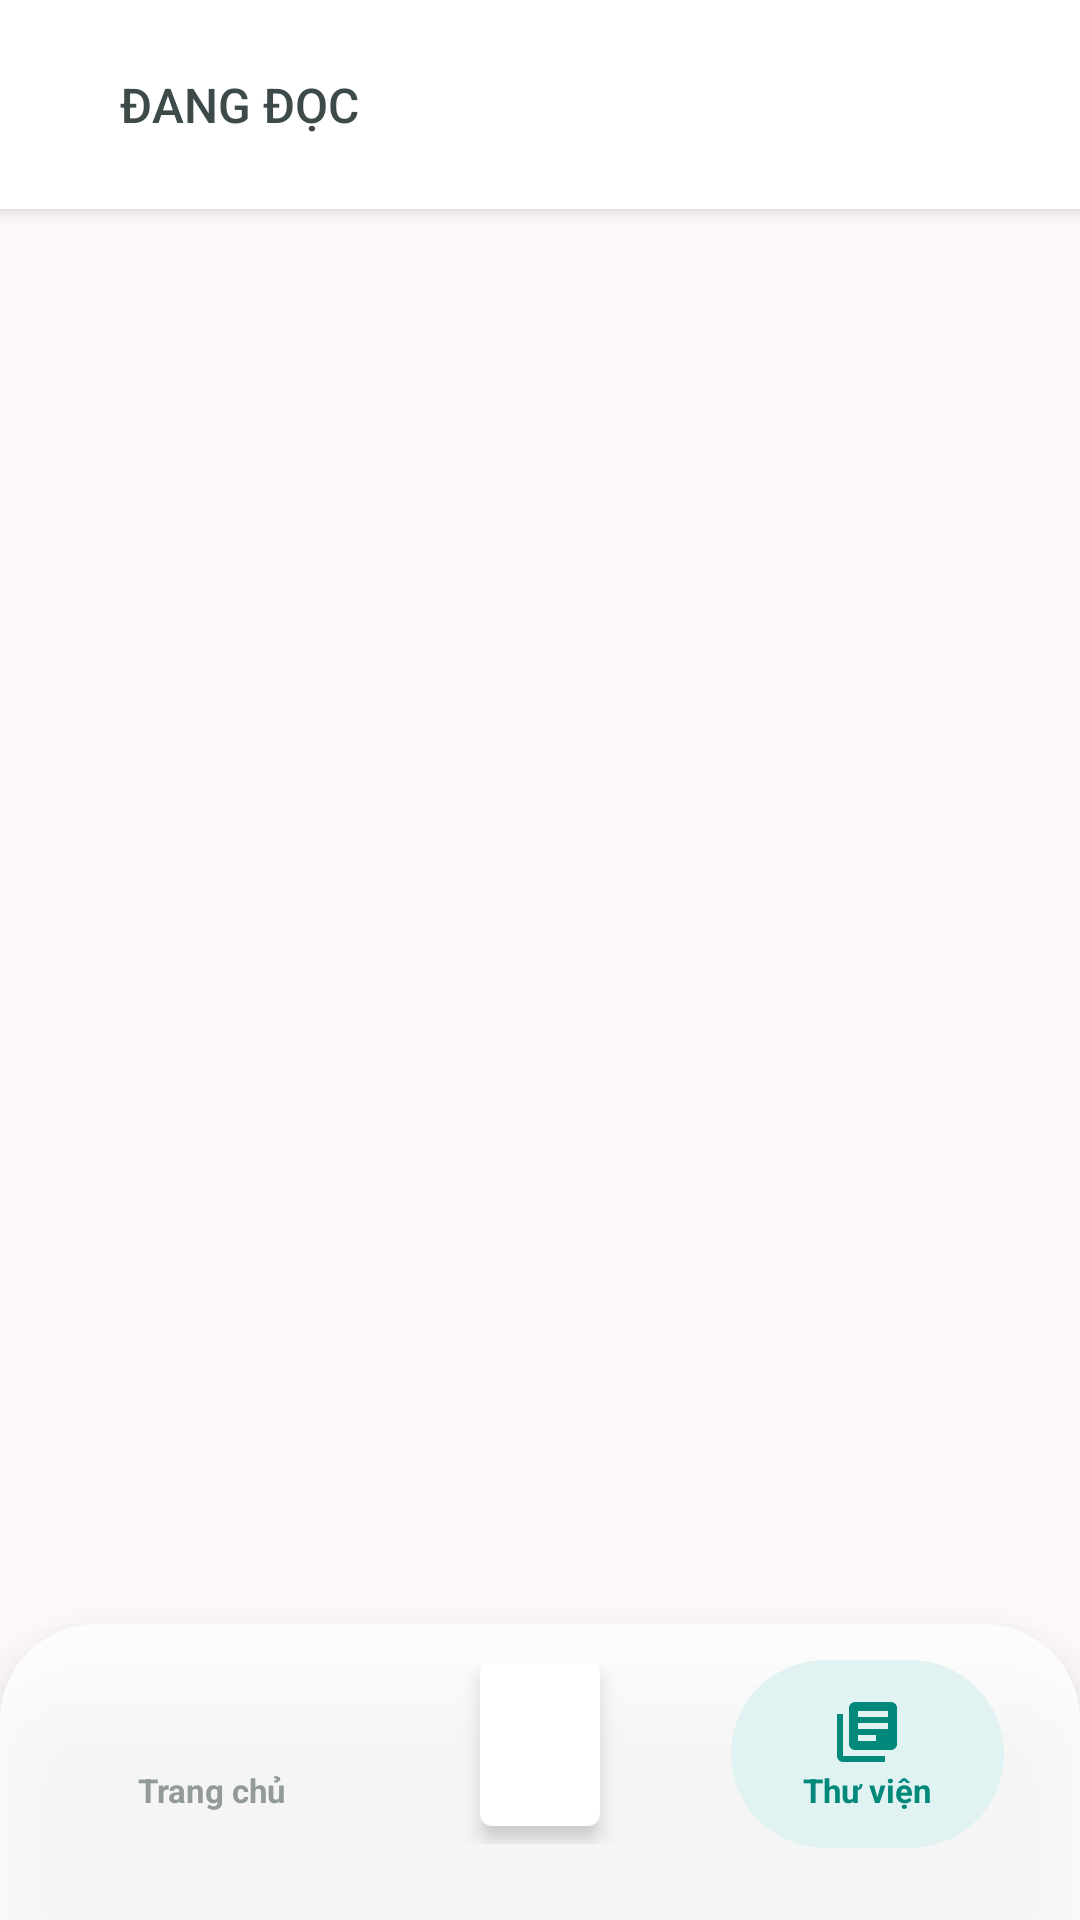

Write the Android layout XML for this screen, with the resource values it uses.
<!-- AndroidManifest.xml: application theme Theme.BookSpace -->
<!-- res/layout/activity_library_favourite.xml -->
<?xml version="1.0" encoding="utf-8"?>
<androidx.constraintlayout.widget.ConstraintLayout
    xmlns:android="http://schemas.android.com/apk/res/android"
    xmlns:app="http://schemas.android.com/apk/res-auto"
    xmlns:tools="http://schemas.android.com/tools"
    android:layout_width="match_parent"
    android:layout_height="match_parent"
    android:background="@color/background">

    <LinearLayout
        android:id="@+id/topBar"
        android:layout_width="0dp"
        android:layout_height="wrap_content"
        android:orientation="horizontal"
        android:paddingHorizontal="24dp"
        android:paddingVertical="16dp"
        android:paddingTop="24dp"
        android:paddingBottom="12dp"
        android:background="@color/white"
        android:elevation="4dp"
        app:layout_constraintTop_toTopOf="parent"
        app:layout_constraintStart_toStartOf="parent"
        app:layout_constraintEnd_toEndOf="parent">

        <LinearLayout
            android:layout_width="0dp"
            android:layout_height="wrap_content"
            android:layout_weight="1"
            android:orientation="horizontal"
            android:gravity="center_vertical">

            <TextView
                android:id="@+id/tabReading"
                android:layout_width="wrap_content"
                android:layout_height="wrap_content"
                android:text="ĐANG ĐỌC"
                android:background="?attr/selectableItemBackground"
                android:textColor="?attr/colorOnSurfaceVariant"
                android:textSize="16sp"
                android:fontFamily="sans-serif-medium"
                android:paddingHorizontal="16dp"
                android:paddingVertical="8dp"/>

            <TextView
                android:id="@+id/tabFavorite"
                android:layout_width="wrap_content"
                android:layout_height="wrap_content"
                android:text="YÊU THÍCH"
                android:background="@drawable/chip_active_bg"
                android:textColor="?attr/colorOnPrimary"
                android:textSize="16sp"
                android:textStyle="bold"
                android:paddingHorizontal="20dp"
                android:paddingVertical="8dp"
                android:layout_marginStart="8dp"
                android:elevation="2dp"/>
        </LinearLayout>

    </LinearLayout>

    <androidx.recyclerview.widget.RecyclerView
        android:id="@+id/rvFavorites"
        android:layout_width="match_parent"
        android:layout_height="0dp"
        android:clipToPadding="false"
        android:paddingTop="16dp"
        android:paddingBottom="100dp"
        app:layout_constraintTop_toBottomOf="@id/topBar"
        app:layout_constraintBottom_toBottomOf="parent"
        tools:listitem="@layout/item_book_favourite"
        tools:itemCount="6" />

    <include
        android:id="@+id/emptyStateFavorite"
        layout="@layout/layout_empty_state"
        android:layout_width="match_parent"
        android:layout_height="0dp"
        app:layout_constraintTop_toBottomOf="@id/topBar"
        app:layout_constraintBottom_toBottomOf="parent"
        android:visibility="gone" />

    <LinearLayout
        android:id="@+id/bottomNavContainer"
        android:layout_width="0dp"
        android:layout_height="wrap_content"
        android:orientation="horizontal"
        android:gravity="center"
        android:background="@drawable/bottom_nav_bg"
        android:elevation="16dp"
        android:paddingTop="12dp"
        android:paddingBottom="24dp"
        android:paddingHorizontal="16dp"
        app:layout_constraintBottom_toBottomOf="parent"
        app:layout_constraintStart_toStartOf="parent"
        app:layout_constraintEnd_toEndOf="parent">

        <LinearLayout android:layout_width="0dp" android:layout_height="wrap_content" android:layout_weight="1" android:gravity="center">
            <LinearLayout
                android:id="@+id/nav_home"
                android:layout_width="wrap_content"
                android:layout_height="wrap_content"
                android:orientation="vertical"
                android:gravity="center"
                android:paddingHorizontal="24dp"
                android:paddingVertical="12dp">
                <ImageView
                    android:layout_width="24dp"
                    android:layout_height="24dp"
                    android:src="@drawable/ic_home_filled"
                    app:tint="@color/nav_inactive" />
                <TextView
                    android:layout_width="wrap_content"
                    android:layout_height="wrap_content"
                    android:text="@string/nav_home"
                    android:textColor="@color/nav_inactive"
                    android:textSize="11sp"
                    android:textStyle="bold" />
            </LinearLayout>
        </LinearLayout>

        <LinearLayout
            android:layout_width="0dp"
            android:layout_height="wrap_content"
            android:layout_weight="1"
            android:gravity="center">
            <androidx.cardview.widget.CardView
                android:layout_width="40dp"
                android:layout_height="56dp"
                app:cardCornerRadius="4dp"
                app:cardElevation="4dp"
                android:layout_marginBottom="4dp">
                <ImageView
                    android:id="@+id/imgCurrentReading"
                    android:layout_width="match_parent"
                    android:layout_height="match_parent"
                    android:scaleType="centerCrop"
                    android:src="@mipmap/ic_launcher"
                    tools:src="@tools:sample/backgrounds/scenic"
                    android:contentDescription="Sách đang đọc" />
            </androidx.cardview.widget.CardView>
        </LinearLayout>

        <LinearLayout
            android:layout_width="0dp"
            android:layout_height="wrap_content"
            android:layout_weight="1"
            android:gravity="center">
            <LinearLayout
                android:id="@+id/nav_library"
                android:layout_width="wrap_content"
                android:layout_height="wrap_content"
                android:orientation="vertical"
                android:gravity="center"
                android:background="@drawable/bottom_nav_active_bg"
                android:paddingHorizontal="24dp"
                android:paddingVertical="12dp">
                <ImageView
                    android:layout_width="24dp"
                    android:layout_height="24dp"
                    android:src="@drawable/ic_library_books"
                    app:tint="@color/teal_600" />
                <TextView
                    android:layout_width="wrap_content"
                    android:layout_height="wrap_content"
                    android:text="Thư viện"
                    android:textColor="@color/teal_600"
                    android:textSize="11sp"
                    android:textStyle="bold" />
            </LinearLayout>
        </LinearLayout>
    </LinearLayout>

</androidx.constraintlayout.widget.ConstraintLayout>
<!-- res/layout/item_book_favourite.xml (included above) -->
<?xml version="1.0" encoding="utf-8"?>
<androidx.constraintlayout.widget.ConstraintLayout
    xmlns:android="http://schemas.android.com/apk/res/android"
    xmlns:app="http://schemas.android.com/apk/res-auto"
    xmlns:tools="http://schemas.android.com/tools"
    android:layout_width="match_parent"
    android:layout_height="wrap_content"
    android:paddingHorizontal="16dp"
    android:paddingTop="16dp"
    android:background="?android:attr/selectableItemBackground">

    <androidx.cardview.widget.CardView
        android:id="@+id/cvCover"
        android:layout_width="65dp"
        android:layout_height="100dp"
        app:cardCornerRadius="4dp"
        app:cardElevation="2dp"
        app:layout_constraintStart_toStartOf="parent"
        app:layout_constraintTop_toTopOf="parent">

        <ImageView
            android:id="@+id/imgCover"
            android:layout_width="match_parent"
            android:layout_height="match_parent"
            android:scaleType="centerCrop"
            tools:src="@tools:sample/backgrounds/scenic" />
    </androidx.cardview.widget.CardView>

    <TextView
        android:id="@+id/tvTitle"
        android:layout_width="0dp"
        android:layout_height="wrap_content"
        android:layout_marginStart="16dp"
        android:layout_marginEnd="8dp"
        android:textColor="@color/on_surface"
        android:textSize="16sp"
        android:textStyle="bold"
        android:maxLines="2"
        android:ellipsize="end"
        app:layout_constraintStart_toEndOf="@id/cvCover"
        app:layout_constraintTop_toTopOf="@id/cvCover"
        app:layout_constraintEnd_toStartOf="@id/btnDelete"
        tools:text="Xa Ngoài Kia Nơi Loài Tôm Hát" />

    <TextView
        android:id="@+id/tvAuthor"
        android:layout_width="0dp"
        android:layout_height="wrap_content"
        android:layout_marginTop="4dp"
        android:textColor="@color/on_surface_variant"
        android:textSize="14sp"
        app:layout_constraintStart_toStartOf="@id/tvTitle"
        app:layout_constraintTop_toBottomOf="@id/tvTitle"
        app:layout_constraintEnd_toStartOf="@id/btnDelete"
        tools:text="Delia Owens" />

    <TextView
        android:id="@+id/tvStatus"
        android:layout_width="wrap_content"
        android:layout_height="wrap_content"
        android:layout_marginTop="12dp"
        android:background="@drawable/bg_status_chip_light"
        android:paddingHorizontal="10dp"
        android:paddingVertical="4dp"
        android:textColor="@color/on_surface_variant"
        android:textSize="12sp"
        app:layout_constraintStart_toStartOf="@id/tvTitle"
        app:layout_constraintTop_toBottomOf="@id/tvAuthor"
        tools:text="Đã đọc 6 trang" />

    <ImageButton
        android:id="@+id/btnDelete"
        android:layout_width="40dp"
        android:layout_height="40dp"
        android:background="?android:attr/selectableItemBackgroundBorderless"
        android:src="@android:drawable/ic_menu_delete"
        app:tint="@color/on_tertiary_container"
        app:layout_constraintEnd_toEndOf="parent"
        app:layout_constraintTop_toTopOf="parent"
        app:layout_constraintBottom_toBottomOf="@id/cvCover"/>

    <View
        android:layout_width="0dp"
        android:layout_height="1dp"
        android:layout_marginTop="16dp"
        android:background="@color/surface_container_highest"
        app:layout_constraintStart_toStartOf="@id/tvTitle"
        app:layout_constraintEnd_toEndOf="parent"
        app:layout_constraintTop_toBottomOf="@id/cvCover"/>

</androidx.constraintlayout.widget.ConstraintLayout>
<!-- res/layout/layout_empty_state.xml (included above) -->
<?xml version="1.0" encoding="utf-8"?>
<LinearLayout
    xmlns:android="http://schemas.android.com/apk/res/android"
    xmlns:app="http://schemas.android.com/apk/res-auto"
    android:layout_width="match_parent"
    android:layout_height="match_parent"
    android:orientation="vertical"
    android:gravity="center"
    android:padding="32dp">

    <ImageView
        android:id="@+id/imgEmptyIcon"
        android:layout_width="80dp"
        android:layout_height="80dp"
        android:layout_marginBottom="16dp"
        android:src="@drawable/ic_auto_stories"
        app:tint="?attr/colorOnSurfaceVariant"
        android:importantForAccessibility="no" />

    <TextView
        android:id="@+id/txtEmptyMessage"
        android:layout_width="wrap_content"
        android:layout_height="wrap_content"
        android:text="Danh sách trống"
        android:textAlignment="center"
        android:textColor="?attr/colorOnSurfaceVariant"
        android:textSize="16sp"
        android:fontFamily="sans-serif-medium" />
</LinearLayout>
<!-- resources referenced by this layout -->
<resources>
  <color name="background">#fcf9f8</color>
  <color name="nav_inactive">#939a9a</color>
  <color name="on_surface">#1c1b1b</color>
  <color name="on_surface_variant">#3e4949</color>
  <color name="on_tertiary_container">#fff9f7</color>
  <color name="surface_container_highest">#e5e2e1</color>
  <color name="teal_600">#00897B</color>
  <color name="white">#FFFFFFFF</color>
  <!-- drawable bg_status_chip_light (drawable) -->
  <?xml version="1.0" encoding="utf-8"?>
  <shape xmlns:android="http://schemas.android.com/apk/res/android">
      <solid android:color="@color/surface_container_low" />
      <corners android:radius="6dp" />
  </shape>
  <!-- drawable bottom_nav_active_bg (drawable) -->
  <?xml version="1.0" encoding="utf-8"?>
  <shape xmlns:android="http://schemas.android.com/apk/res/android"
      android:shape="rectangle">
      <solid android:color="@color/teal_50" />
      <corners android:radius="9999dp" />
  </shape>
  <!-- drawable bottom_nav_bg (drawable) -->
  <?xml version="1.0" encoding="utf-8"?>
  <shape xmlns:android="http://schemas.android.com/apk/res/android"
      android:shape="rectangle">
      <solid android:color="#ccffffff" />
      <corners android:topLeftRadius="32dp" android:topRightRadius="32dp" />
  </shape>
  <!-- drawable ic_auto_stories (drawable) -->
  <vector xmlns:android="http://schemas.android.com/apk/res/android" android:width="24dp" android:height="24dp" android:viewportWidth="24" android:viewportHeight="24" android:tint="?attr/colorControlNormal">
    <path android:fillColor="@android:color/white" android:pathData="M19,3H5c-1.1,0 -2,0.9 -2,2v14c0,1.1 0.9,2 2,2h14c1.1,0 2,-0.9 2,-2V5c0,-1.1 -0.9,-2 -2,-2zM19,19H5V5h14v14z"/>
  </vector>
  <!-- drawable ic_library_books (drawable) -->
  <vector xmlns:android="http://schemas.android.com/apk/res/android" android:width="24dp" android:height="24dp" android:viewportWidth="24" android:viewportHeight="24" android:tint="?attr/colorControlNormal">
    <path android:fillColor="@android:color/white" android:pathData="M4,6H2v14c0,1.1 0.9,2 2,2h14v-2H4V6zm16,-4H8c-1.1,0 -2,0.9 -2,2v12c0,1.1 0.9,2 2,2h12c1.1,0 2,-0.9 2,-2V4c0,-1.1 -0.9,-2 -2,-2zm-1,9H9V9h10v2zm-4,4H9v-2h6v2zm4,-8H9V5h10v2z"/>
  </vector>
  <string name="nav_home">Trang chủ</string>
  <style name="Theme.BookSpace" parent="Base.Theme.BookSpace" />
  <color name="surface_container_low">#f6f3f2</color>
  <color name="teal_50">#E0F2F1</color>
  <color name="primary">#006565</color>
  <color name="on_primary">#ffffff</color>
  <color name="primary_container">#008080</color>
  <color name="on_primary_container">#e3fffe</color>
  <color name="secondary">#436464</color>
  <color name="on_secondary">#ffffff</color>
  <color name="secondary_container">#c2e7e6</color>
  <color name="on_secondary_container">#476868</color>
  <color name="tertiary">#8b4823</color>
  <color name="on_tertiary">#ffffff</color>
  <color name="tertiary_container">#ffdbcb</color>
  <color name="error">#ba1a1a</color>
  <color name="on_error">#ffffff</color>
  <color name="error_container">#ffdad6</color>
  <color name="on_error_container">#93000a</color>
  <color name="on_background">#1c1b1b</color>
  <color name="surface">#fcf9f8</color>
  <color name="surface_variant">#e5e2e1</color>
  <color name="outline">#6e7979</color>
  <color name="outline_variant">#bdc9c8</color>
</resources>
